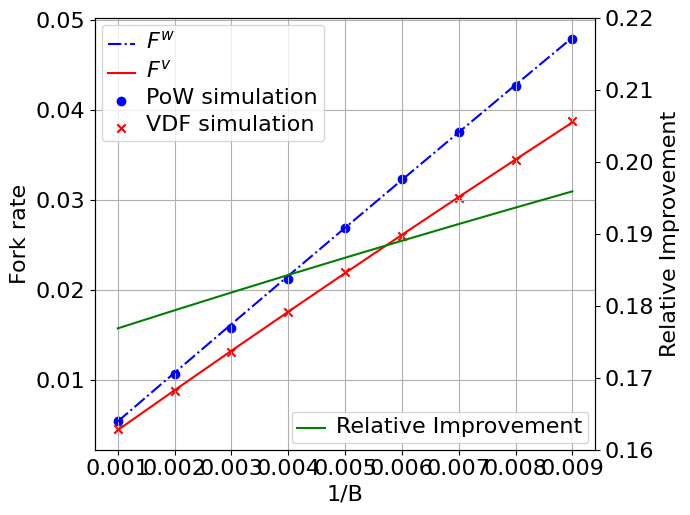

Here is the Python script that generated this plot:
from matplotlib import mathtext
import matplotlib as mpl
import matplotlib.pyplot as plt
import os
import re
from datetime import datetime

def Fp(p, n, alpha = 5):
    part1 = (n / p) * (1 - (1 - p)**(1/n)) * (1 - p)**((n - 1) / n)
    return 1 - part1 * (1 - p)**alpha
def Fv(p, n, L):
    p_L = (L * p) / (1 + L * p - p)
    part2 = (n / p_L) * (1 - (1 - p_L)**(1/n)) * (1 - p_L)**((n - 1) / n)
    return 1 - part2


def print_fig_to_paper(output_type, plot_file_name, fig_font_size=16, fig_font_name='Times New Roman', fig_width=7, 
                       is_print=True, is_print_time=True, fig=None, fig_height_custom=None, is_hide_axis=False):
    '''
    Adjust the format of the figure to be suitable for the journal paper.
    output_type options in matplotlib: 'eps', 'pdf', 'png'
    fig_font_size: font size  ## NOTE: 50% insert into lyx, then the fontsize in the journal paper will be 8pt, close to the fontsize of the text in the journal paper
    fig_font_name: the name of the font
    fig_width: Width of the figure
    is_print: Whether to save the figure
    is_print_time: Whether to add the current time to the file name
    fig: The figure to be saved, if None, the current figure (plt.gcf()) will be saved
    figu_height_custom: Custom height of the figure
    is_hide_axis: Whether to hide the axis
    '''
    numdip = 300

    fig = fig or plt.gcf()
    
    # Set font properties
    # plt.rcParams.update({'font.size': fig_font_size, 'font.family': fig_font_name})
    
    # Use xelatex to render the text, including the mathemtical symbols
    # plt.rcParams['text.usetex'] = True
    # plt.rcParams['pgf.texsystem'] = 'xelatex'
    # plt.rcParams['pgf.rcfonts'] = False
    # plt.rcParams['pgf.preamble'] = '\n'.join([
    #     r'\usepackage{fontspec}',
    #     r'\setmainfont{Times New Roman}'])
    # mpl.use("pgf")
    
    # set the default font of mathtext to fig_font_name
    plt.rcParams['mathtext.fontset'] = 'custom'
    plt.rcParams['mathtext.it'] = fig_font_name + ':italic'
    
    # Get current figure dimensions
    current_fig_width, current_fig_height = fig.get_size_inches()
    
    # Calculate figure height maintaining the aspect ratio
    fig_height = fig_width / current_fig_width * current_fig_height
    
    # If custom height is specified
    fig_height = fig_height_custom or fig_height
    
    # Set figure size
    fig.set_size_inches(fig_width, fig_height)
    
    if is_hide_axis:
        ax = plt.gca()
        ax.xaxis.set_visible(False)
        ax.yaxis.set_visible(False)
    else:
        ax = plt.gca()
        ax.set_facecolor('none') # clear the background color of the axis
    
    for text in fig.findobj(match=plt.Text):
        # set the size and font of the text, specify custom math font
        text.set_fontsize(fig_font_size)
        text.set_fontname(fig_font_name)
        text.set_math_fontfamily('custom')
        # if pattern.search(text.get_text()): # if the text contains math symbols
        #     text.set_usetex(True)

    fig.tight_layout()
    
    # Ensure the 'pic' directory exists
    if not os.path.exists('pic'):
        os.makedirs('pic')

    # Save the figure
    if is_print:
        if is_print_time:
            plot_file_name = f"pic/{plot_file_name}{datetime.now().strftime('%Y%m%dT%H%M%S')}.{output_type}"
        else:
            plot_file_name = f"pic/{plot_file_name}.{output_type}"
        
        fig.savefig(plot_file_name, format=output_type, dpi=numdip, bbox_inches='tight')

# Example usage
if __name__ == "__main__":
    import numpy as np
    import random
    

    # Parameters
    n = 10  # Example value for n
    L = 10   # Example value for L
    p_values = np.arange(0.001, 0.01, 0.001)

    pram = 0.5*10
    # c = 1 - 1/L - para/L
    # LL = 3

    # Compute function values
    # y0_values = [Fp_low(p,n , pram) for p in p_values]
    # y1_values = [0.033063624761906274, 0.06536113079195738, 0.09690244916012236, 0.12769748866305797, 0.1577561355585838, 0.18708825329208034, 0.21570368221938918, 0.2436122393220128]
    y1_values = [Fp(p, n, pram) for p in p_values]
    y2_values = [Fv(p, n, L) for p in p_values]
    # y2_values = [0.03794181142999975, 0.07338594405569132, 0.10657957280302843, 0.13777284562663283, 0.16714031538997665, 0.1948721409470544, 0.22110166093844996, 0.24598113342346117]

    # Random points for p = 0.01, 0.02, ..., 0.2
    # p_random_points = np.arange(0.01, 0.21, 0.01)

    # y2_values = [0.005819532262328231, 0.011569059805047521, 0.017252675116754213, 0.022869509035860713, 0.028418690209883524, 0.03390951561458644, 0.039341234443099005, 0.04471309349873287]
    # y1_values = [0.004741143006055548, 0.009464604021175438, 0.014170430980659288, 0.01885867173930289, 0.02352937407098943, 0.028182585669013327, 0.032818354146435524, 0.03743672703610912]   








    y1_random_points = [value + (random.random()-0.8)/2000 for value in y1_values]
    # y2_random_points = [Fv(p, n, L) + (random.random()-1)/500 for p in p_random_points]
    y2_random_points = [value + (random.random()-0.5)/3000 for value in y2_values]
    relative_error = (np.array(y1_values) - np.array(y2_values)) / np.maximum(np.abs(y1_values), np.abs(y2_values))

    fig, ax1 = plt.subplots()

    # Plot on the left y-axis
    # ax1.plot(p_values, y0_values, label=r'$F^{w}_{i}$', color='k', linestyle='--')
    ax1.plot(p_values, y1_values, label=r'$F^{w}$', color='b', linestyle='-.')
    ax1.plot(p_values, y2_values, label=r'$F^{v}$', color='r')
    ax1.scatter(p_values, y1_random_points, color='b', marker='o', label='PoW simulation')
    ax1.scatter(p_values, y2_random_points, color='r', marker='x', label='VDF simulation')

    ax1.set_xlabel('1/B')
    ax1.set_ylabel('Fork rate')
    ax1.legend(loc='upper left')
    ax1.grid(True)

    # Create second y-axis for relative error
    ax2 = ax1.twinx()
    ax2.plot(p_values, relative_error, label='Relative Improvement', color='g')
    ax2.set_ylabel('Relative Improvement')
    ax2.legend(loc='lower right')
    ax2.set_ylim(0.16,0.22)
    # Plotting
    # plt.figure(figsize=(10, 6))
    # plt.plot(p_values, y0_values, label=r'$F_{p}^{in}$', color='k', linestyle='--')
    # plt.plot(p_values, y1_values, label=r'$F_{p}$', color='b', linestyle='-.')
    # plt.plot(p_values, y2_values, label=r'$F_{v}$', color='r')

    # plt.scatter(p_random_points, y1_random_points, color='b', marker='o', label='PoWsimulation')
    # plt.scatter(p_random_points, y2_random_points, color='r', marker='x', label='VDF simulation')
    # plt.plot(p_values, relative_error, label='Relative inprovement', color='g')

    # plt.xlabel('p')
    # plt.ylabel('Fork rate')
    # # plt.title('Plots of the Given Functions with Random Points')
    # plt.legend()
    # plt.grid(True)
    
    # Call the function with your parameters
    # print_fig_to_paper(output_type='png', plot_file_name='example_plot', 
    #                    fig_font_size=16, fig_font_name='Times New Roman', 
    #                    fig_width=7, is_print=True, is_print_time=True,
                    #    )
    print_fig_to_paper(output_type='eps', plot_file_name='n_10_d_l_10_c_0.4', 
                       fig_font_size=16, fig_font_name='Times New Roman', 
                       fig_width=7, is_print=True, is_print_time=False,
                       )


